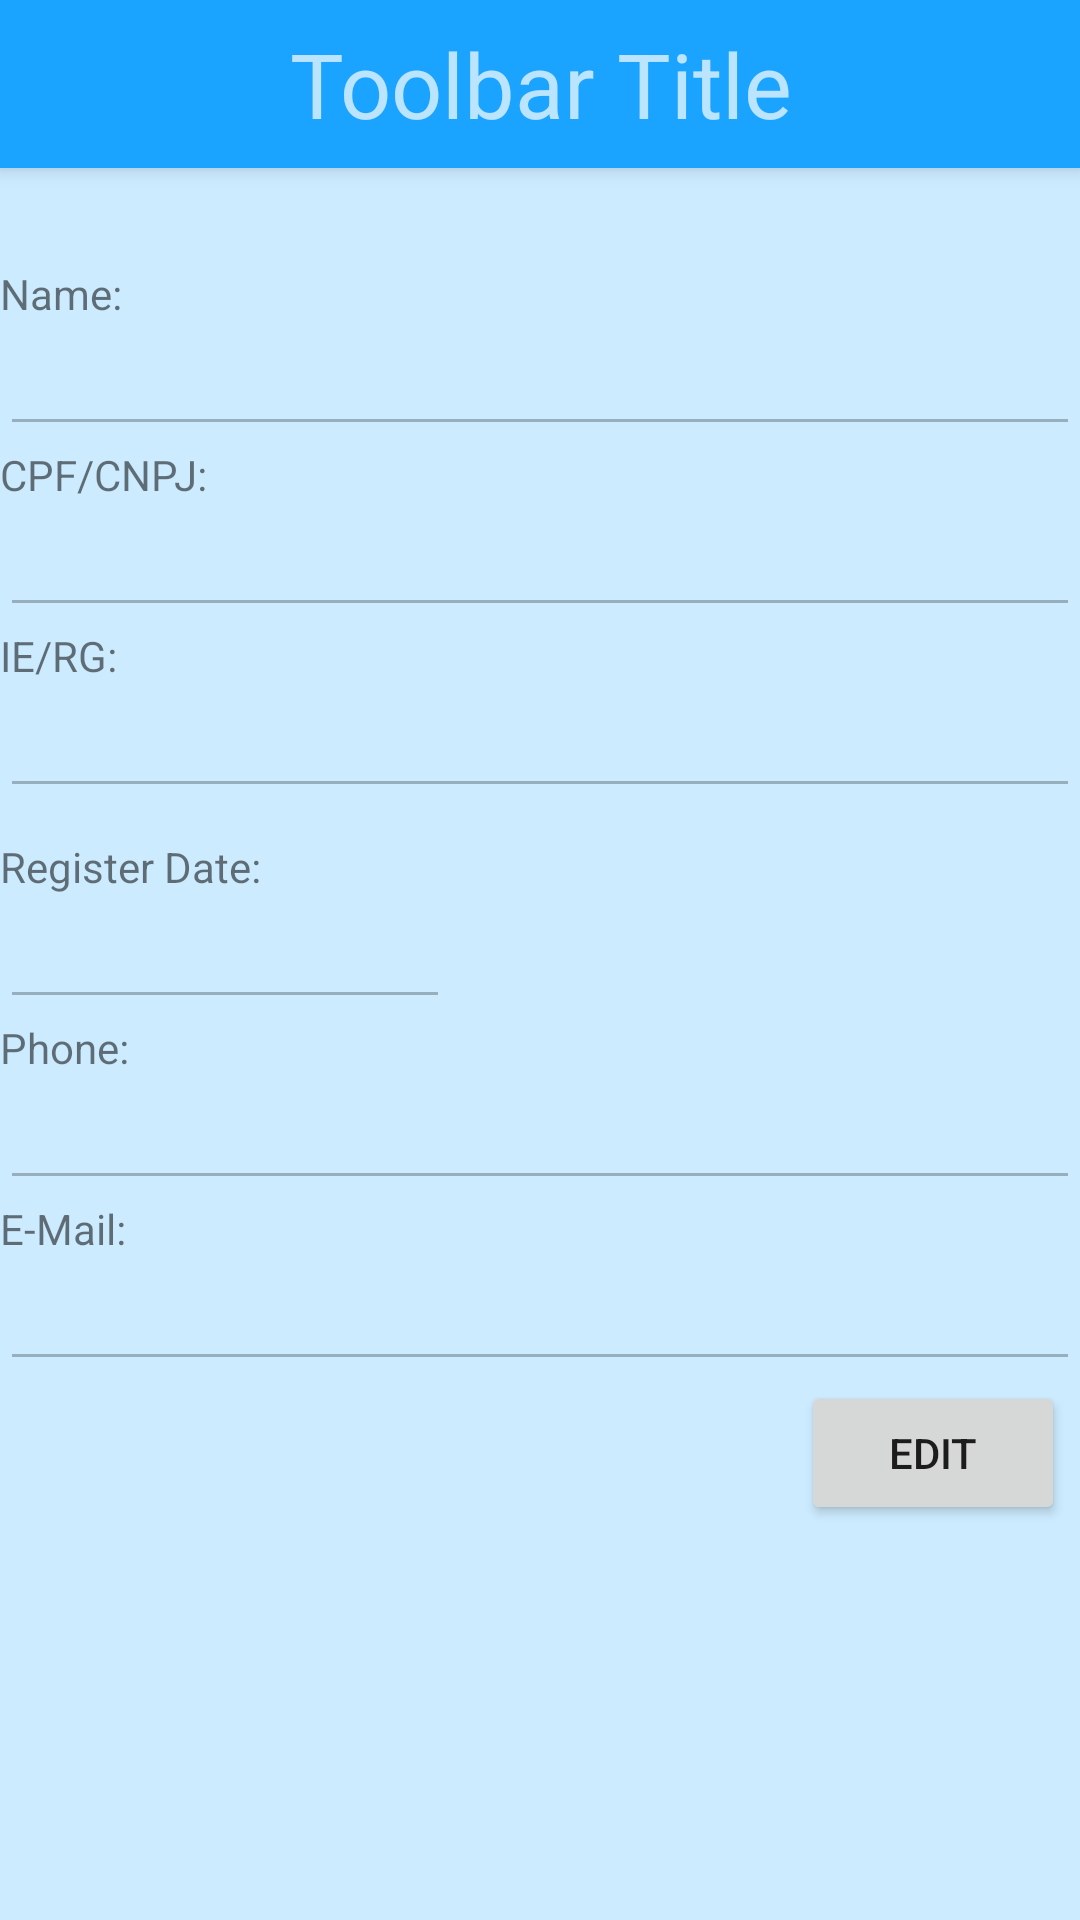

Produce the Android XML layout that renders to this screen, including the resource entries it uses.
<!-- AndroidManifest.xml: activity theme AppTheme.NoActionBar -->
<!-- res/layout/fragment_providers_details.xml -->
<?xml version="1.0" encoding="utf-8"?>

<LinearLayout
    xmlns:android="http://schemas.android.com/apk/res/android"
    android:orientation="vertical"
    android:layout_width="match_parent"
    android:layout_height="match_parent"
    android:background="#ccebff">

    
    <include
        layout="@layout/toolbar"
        android:layout_width="match_parent"
        android:layout_height="wrap_content" />

    <TextView
        android:id="@+id/tvIdProvider"
        android:textSize="24dp"
        android:layout_width="match_parent"
        android:layout_height="wrap_content" />

    
    <TextView
        android:id="@+id/tvNameProvider"
        android:textAppearance="?android:attr/textAppearanceSmall"
        android:text="@string/name_provider"
        android:layout_width="match_parent"
        android:layout_height="wrap_content" />
    <EditText
        android:layout_width="match_parent"
        android:layout_height="wrap_content"
        android:id="@+id/txNameProvider"
        android:enabled="false" />

    
    <TextView
        android:id="@+id/tvCpfCnpjProvider"
        android:textAppearance="?android:attr/textAppearanceSmall"
        android:text="@string/cpf_cnpj_provider"
        android:layout_width="match_parent"
        android:layout_height="wrap_content" />
    <EditText
        android:layout_width="match_parent"
        android:layout_height="wrap_content"
        android:id="@+id/txCpfCnpjProvider"
        android:enabled="false" />

    
    <TextView
        android:id="@+id/tvIeRgProvider"
        android:textAppearance="?android:attr/textAppearanceSmall"
        android:text="@string/ie_rg_provider"
        android:layout_width="match_parent"
        android:layout_height="wrap_content" />
    <EditText
        android:layout_width="match_parent"
        android:layout_height="wrap_content"
        android:id="@+id/txIeRgProvider"
        android:enabled="false" />

    
    <TextView
        android:id="@+id/tvRegisterDateProvider"
        android:textAppearance="?android:attr/textAppearanceSmall"
        android:text="@string/register_date_provider"
        android:layout_marginTop="10dp"
        android:layout_width="match_parent"
        android:layout_height="wrap_content" />
    <TableLayout
        android:layout_width="match_parent"
        android:layout_height="wrap_content">
        <TableRow
            android:layout_width="match_parent"
            android:layout_height="wrap_content"
            android:layout_gravity="center_horizontal">
            <EditText
                android:layout_width="150dp"
                android:layout_height="wrap_content"
                android:inputType="date"
                android:enabled="false"
                android:ems="10"
                android:id="@+id/txRegisterDateProvider"/>

            <ImageButton
                android:id="@+id/ibCalendarRegisterDateDetails"
                android:background="@android:color/transparent"
                android:layout_width="wrap_content"
                android:layout_height="wrap_content"
                android:visibility="invisible"
                android:cropToPadding="true"
                android:src="@drawable/ic_calendar_32" />
        </TableRow>

    </TableLayout>

    
    <TextView
        android:id="@+id/tvPhoneProvider"
        android:textAppearance="?android:attr/textAppearanceSmall"
        android:text="@string/phone_provider"
        android:layout_width="match_parent"
        android:layout_height="wrap_content" />
    <EditText
        android:layout_width="match_parent"
        android:layout_height="wrap_content"
        android:id="@+id/txPhoneProvider"
        android:enabled="false" />

    
    <TextView
        android:id="@+id/tvEmailProvider"
        android:textAppearance="?android:attr/textAppearanceSmall"
        android:text="@string/email_provider"
        android:layout_width="match_parent"
        android:layout_height="wrap_content" />
    <EditText
        android:layout_width="match_parent"
        android:layout_height="wrap_content"
        android:id="@+id/txEmailProvider"
        android:enabled="false" />

    
    <RelativeLayout
        android:id="@+id/relativeLayoutButtons"
        android:layout_width="match_parent"
        android:layout_height="wrap_content" >

        <Button
            android:id="@+id/btEdit"
            android:layout_width="wrap_content"
            android:layout_height="wrap_content"
            android:layout_marginLeft="5dp"
            android:layout_marginRight="5dp"
            android:text="@string/button_provider_edit"
            android:layout_alignParentTop="true"
            android:layout_alignParentEnd="true" />
        <Button
            android:id="@+id/btUpdate"
            android:layout_width="wrap_content"
            android:layout_height="wrap_content"
            android:layout_marginLeft="5dp"
            android:layout_marginRight="5dp"
            android:text="@string/button_provider_update"
            android:visibility="invisible"
            android:layout_alignParentTop="true"
            android:layout_alignParentEnd="true" />

        <Button
            android:id="@+id/btDelete"
            android:layout_width="wrap_content"
            android:layout_height="wrap_content"
            android:layout_marginLeft="5dp"
            android:layout_marginRight="5dp"
            android:layout_gravity="left"
            android:visibility="invisible"
            android:text="@string/button_provider_delete" />

    </RelativeLayout>

</LinearLayout>
<!-- res/layout/toolbar.xml (included above) -->
<?xml version="1.0" encoding="utf-8"?>

<android.support.v7.widget.Toolbar
    xmlns:android="http://schemas.android.com/apk/res/android"
    xmlns:app="http://schemas.android.com/apk/res-auto"
    android:id="@+id/toolbar_custom"
    android:layout_height="wrap_content"
    android:layout_width="match_parent"
    android:fitsSystemWindows="true"
    android:theme="@style/ThemeOverlay.AppCompat.Dark"
    app:contentInsetEnd="0dp"
    app:contentInsetStart="0dp"
    android:elevation="4dp"
    android:background="@color/colorPrimary">

    <TextView
        android:layout_width="match_parent"
        android:layout_height="wrap_content"
        android:text="Toolbar Title"
        android:textSize="30sp"
        android:layout_gravity="center"
        android:gravity="center"
        android:id="@+id/toolbar_title" />

</android.support.v7.widget.Toolbar>
<!-- resources referenced by this layout -->
<resources>
  <color name="colorPrimary">#1aa3ff</color>
  <string name="button_provider_delete">Delete</string>
  <string name="button_provider_edit">Edit</string>
  <string name="button_provider_update">Update</string>
  <string name="cpf_cnpj_provider">CPF/CNPJ:</string>
  <string name="email_provider">E-Mail:</string>
  <string name="ie_rg_provider">IE/RG:</string>
  <string name="name_provider">Name:</string>
  <string name="phone_provider">Phone:</string>
  <string name="register_date_provider">Register Date:</string>
  <style name="AppTheme.NoActionBar">
          <item name="windowActionBar">false</item>
          <item name="windowNoTitle">true</item>
      </style>
</resources>
